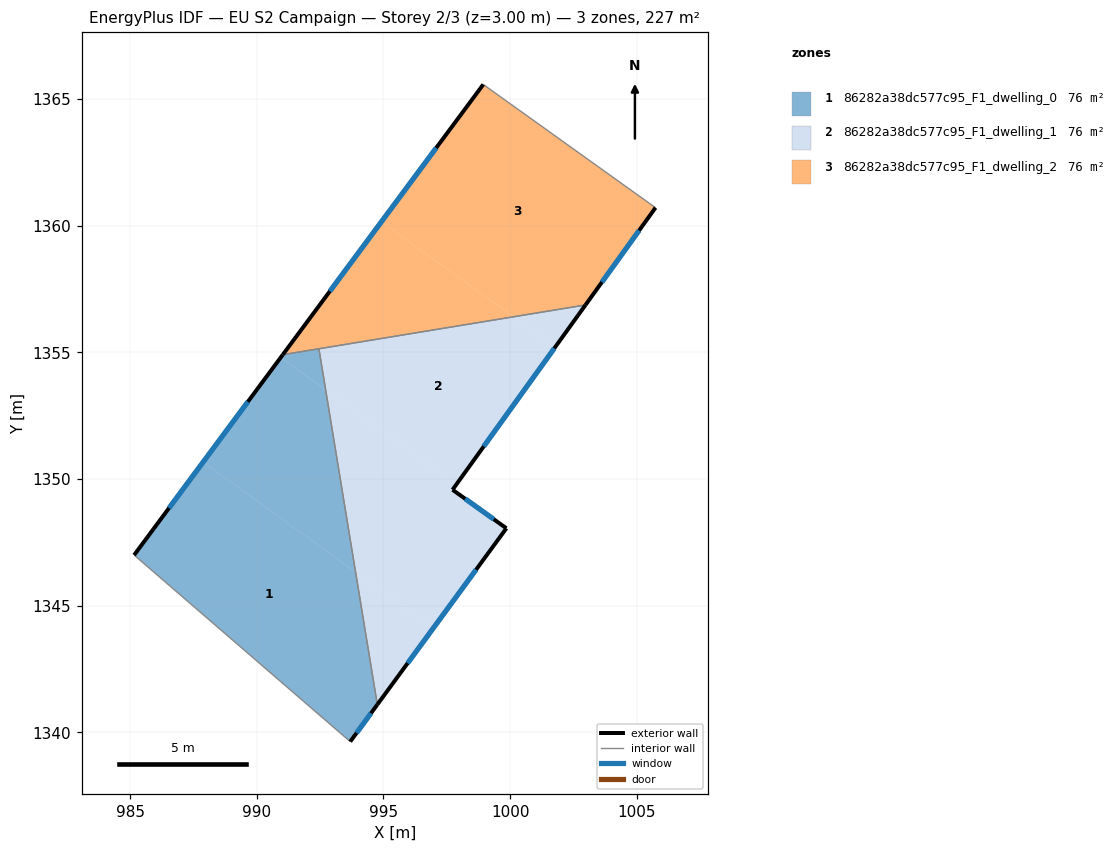
=== STOREY PLAN SPEC (per zone: floor XY polygon, exterior-wall plan segments, windows/doors) ===
zone 1: 86282a38dc577c95_F1_dwelling_0  (75.7 m²)
  floor: (993.90, 1346.33) (994.76, 1341.10) (993.69, 1339.64) (985.16, 1347.00) (987.88, 1350.67)
  floor: (992.72, 1353.52) (993.90, 1346.33) (987.88, 1350.67) (990.94, 1354.79)
  floor: (992.45, 1355.14) (992.72, 1353.52) (990.94, 1354.79) (991.03, 1354.91)
  exterior wall: (993.69, 1339.64) – (994.76, 1341.10)  [1.8 m]
    window: (993.94, 1339.98) – (994.51, 1340.76)  [1.5 m²]
  exterior wall: (991.03, 1354.91) – (985.16, 1347.00)  [9.8 m]
    window: (989.65, 1353.05) – (986.54, 1348.86)  [8.3 m²]
  interior walls: 3
zone 2: 86282a38dc577c95_F1_dwelling_1  (75.7 m²)
  floor: (997.88, 1349.80) (997.73, 1349.58) (999.85, 1348.06) (996.97, 1344.12) (993.90, 1346.33) (992.72, 1353.52)
  floor: (996.97, 1344.12) (994.76, 1341.10) (993.90, 1346.33)
  floor: (1001.78, 1355.22) (997.88, 1349.80) (992.72, 1353.52) (992.45, 1355.14) (1000.13, 1356.40)
  floor: (1002.97, 1356.87) (1001.78, 1355.22) (1000.13, 1356.40)
  exterior wall: (999.85, 1348.06) – (997.73, 1349.58)  [2.6 m]
    window: (999.35, 1348.41) – (998.23, 1349.22)  [2.2 m²]
  exterior wall: (994.76, 1341.10) – (999.85, 1348.06)  [8.6 m]
    window: (995.95, 1342.73) – (998.66, 1346.42)  [7.3 m²]
  exterior wall: (997.73, 1349.58) – (1002.97, 1356.87)  [9.0 m]
    window: (998.96, 1351.29) – (1001.74, 1355.16)  [7.6 m²]
  interior walls: 2
zone 3: 86282a38dc577c95_F1_dwelling_2  (75.7 m²)
  floor: (1005.74, 1360.71) (1002.97, 1356.87) (1000.13, 1356.40) (994.92, 1360.16) (998.94, 1365.57)
  floor: (1000.13, 1356.40) (991.03, 1354.91) (994.92, 1360.16)
  exterior wall: (998.94, 1365.57) – (991.03, 1354.91)  [13.3 m]
    window: (997.08, 1363.07) – (992.88, 1357.41)  [11.2 m²]
  exterior wall: (1002.97, 1356.87) – (1005.74, 1360.71)  [4.7 m]
    window: (1003.62, 1357.77) – (1005.09, 1359.81)  [4.0 m²]
  interior walls: 3

=== DERIVED (storey summary) ===
Building: EU S2 Campaign
Storey: 2 of 3  (floor level z = 3.00 m)
Storey gross floor area: 227.1 m²
Zones on this storey: 3
  - 86282a38dc577c95_F1_dwelling_0: floor 75.7 m²; exterior wall 11.7 m (35.0 m²); 2 window(s) 9.8 m²; WWR 28.1%
  - 86282a38dc577c95_F1_dwelling_1: floor 75.7 m²; exterior wall 20.2 m (60.7 m²); 3 window(s) 17.1 m²; WWR 28.1%
  - 86282a38dc577c95_F1_dwelling_2: floor 75.7 m²; exterior wall 18.0 m (54.0 m²); 2 window(s) 15.2 m²; WWR 28.1%
Zone adjacency (shared interzone walls):
  - 86282a38dc577c95_F1_dwelling_0 ↔ 86282a38dc577c95_F1_dwelling_1
  - 86282a38dc577c95_F1_dwelling_0 ↔ 86282a38dc577c95_F1_dwelling_2
  - 86282a38dc577c95_F1_dwelling_1 ↔ 86282a38dc577c95_F1_dwelling_2